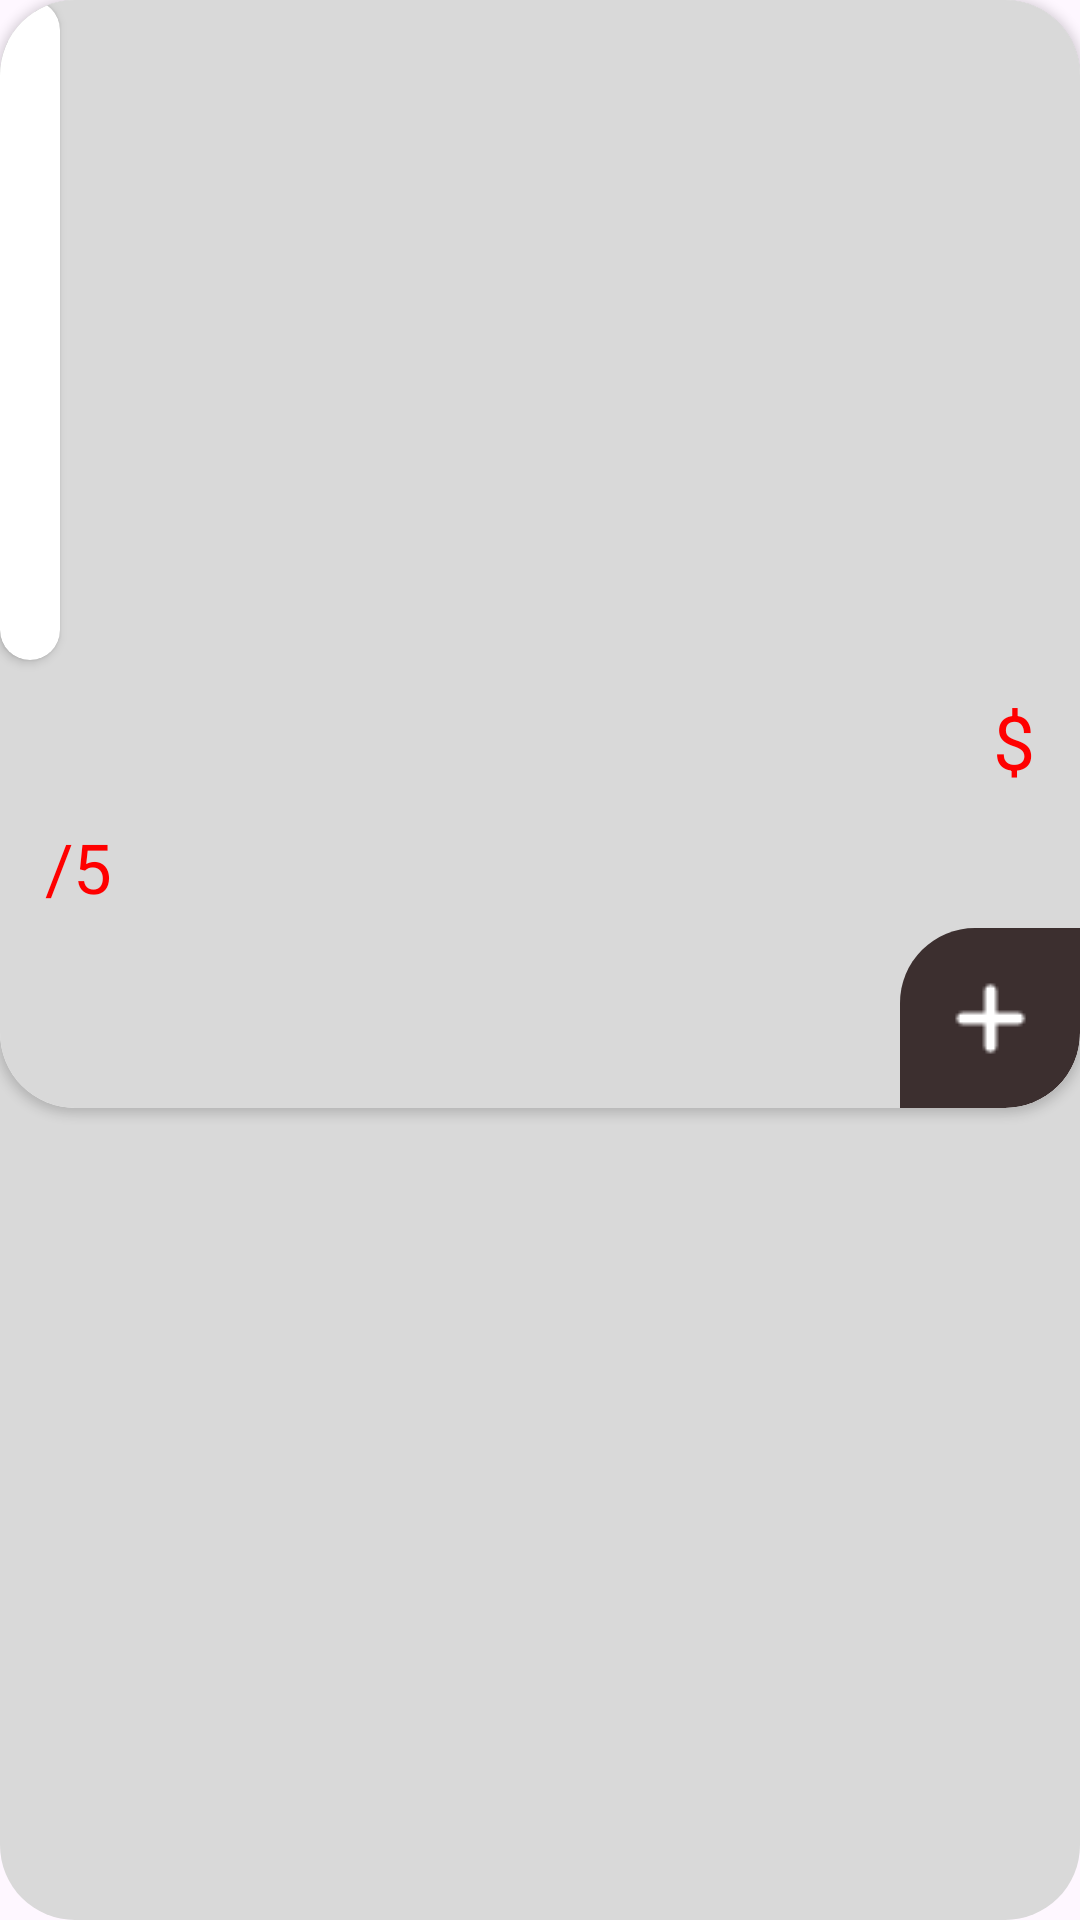

Produce the Android XML layout that renders to this screen, including the resource entries it uses.
<!-- AndroidManifest.xml: application theme Theme.Shopping_Online -->
<!-- res/layout/items_product_hind_menu.xml -->
<?xml version="1.0" encoding="utf-8"?>
<LinearLayout xmlns:android="http://schemas.android.com/apk/res/android"
    xmlns:app="http://schemas.android.com/apk/res-auto"
    android:layout_width="match_parent"
    android:layout_height="wrap_content"
    android:layout_margin="10dp"
    android:background="@drawable/background_items_product_hint_menu"
    android:orientation="horizontal">

    <androidx.cardview.widget.CardView
        android:layout_width="match_parent"
        android:layout_height="wrap_content"
        android:elevation="10dp"
        app:cardCornerRadius="25dp">

        <LinearLayout
            android:layout_width="match_parent"
            android:layout_height="match_parent"
            android:background="#D9D9D9"
            android:orientation="vertical">

            <androidx.cardview.widget.CardView
                android:layout_width="wrap_content"
                android:layout_height="wrap_content"
                app:cardCornerRadius="25dp">

                <FrameLayout
                    android:layout_width="wrap_content"
                    android:layout_height="wrap_content">

                    <ImageView
                        android:id="@+id/image_items_product_hint"
                        android:layout_width="wrap_content"
                        android:layout_height="220dp"
                        android:contentDescription="TODO"
                        android:scaleType="centerCrop"/>

                    <TextView
                        android:id="@+id/txt_items_add_to_listlike_hint"
                        android:layout_width="wrap_content"
                        android:layout_height="wrap_content"
                        android:layout_gravity="right"
                        android:layout_marginTop="10dp"
                        android:layout_marginRight="20dp"
                        app:drawableStartCompat="@drawable/heart_icon" />
                </FrameLayout>

            </androidx.cardview.widget.CardView>


            <LinearLayout
                android:layout_width="match_parent"
                android:layout_height="wrap_content"
                android:layout_marginLeft="15dp"
                android:layout_marginTop="10dp"
                android:layout_marginRight="15dp"
                android:layout_marginBottom="10dp"
                android:orientation="horizontal">

                <TextView
                    android:id="@+id/txt_name_items_product_hint"
                    android:layout_width="0dp"
                    android:layout_height="match_parent"
                    android:layout_weight="1"
                    android:text=""
                    android:textSize="25sp"
                    android:textStyle="bold" />

                <TextView
                    android:id="@+id/txt_price_items_product_hint"
                    android:layout_width="wrap_content"
                    android:layout_height="wrap_content"
                    android:text=""
                    android:textColor="#FF0000"
                    android:textSize="25sp" />

                <TextView
                    android:layout_width="wrap_content"
                    android:layout_height="wrap_content"
                    android:text="$"
                    android:textColor="#FF0000"
                    android:textSize="25sp" />

            </LinearLayout>

            <LinearLayout
                android:layout_width="match_parent"
                android:layout_height="wrap_content"
                android:layout_marginLeft="15dp"
                android:layout_marginRight="15dp"
                android:layout_marginBottom="5dp"
                android:orientation="horizontal">

                <TextView
                    android:id="@+id/txt_rating_items_product_hint"
                    android:layout_width="wrap_content"
                    android:layout_height="wrap_content"
                    android:text=""
                    android:textColor="#FF0000"
                    android:textSize="23sp" />

                <TextView
                    android:layout_width="wrap_content"
                    android:layout_height="wrap_content"
                    android:text="/5"
                    android:textColor="#FF0000"
                    android:textSize="23sp" />

                <TextView
                    android:layout_width="wrap_content"
                    android:layout_height="wrap_content"
                    android:layout_gravity="center"
                    android:background="@drawable/star_25"
                    android:gravity="center" />

            </LinearLayout>

            <LinearLayout
                android:layout_width="match_parent"
                android:layout_height="wrap_content"
                android:layout_marginLeft="15dp"
                android:orientation="horizontal">

                <TextView
                    android:id="@+id/txt_describe_items_product_hint"
                    android:layout_width="0dp"
                    android:layout_height="45dp"
                    android:layout_weight="1"
                    android:text=""
                    android:textSize="18sp" />

                <ImageView
                    android:id="@+id/btn_add_items_produdct_hint"
                    android:layout_width="60dp"
                    android:layout_height="60dp"
                    android:background="@drawable/background_button_product_hint_menu"
                    android:backgroundTint="#3C2F2F"
                    android:contentDescription="TODO" android:scaleType="center"
                    android:src="@drawable/add_35"
                    app:tint="@color/white" />

            </LinearLayout>

        </LinearLayout>
    </androidx.cardview.widget.CardView>

</LinearLayout>
<!-- resources referenced by this layout -->
<resources>
  <color name="white">#FFFFFFFF</color>
  <!-- drawable add_35: png bitmap (drawable, 232 bytes) -->
  <!-- drawable background_button_product_hint_menu (drawable) -->
  <?xml version="1.0" encoding="utf-8"?>
  <shape xmlns:android="http://schemas.android.com/apk/res/android">
      <solid android:color="#3C2F2F"/>
      <corners android:bottomRightRadius="25dp"
          android:topLeftRadius="25dp"/>
  </shape>
  <!-- drawable background_items_product_hint_menu (drawable) -->
  <?xml version="1.0" encoding="utf-8"?>
  <shape xmlns:android="http://schemas.android.com/apk/res/android">
  
      <solid android:color="#D9D9D9"/>
      <corners android:radius="25dp"/>
  
  </shape>
  <style name="Theme.Shopping_Online" parent="Base.Theme.Shopping_Online" />
  <style name="Base.Theme.Shopping_Online" parent="Theme.Material3.DayNight.NoActionBar">
          
          
      </style>
</resources>
